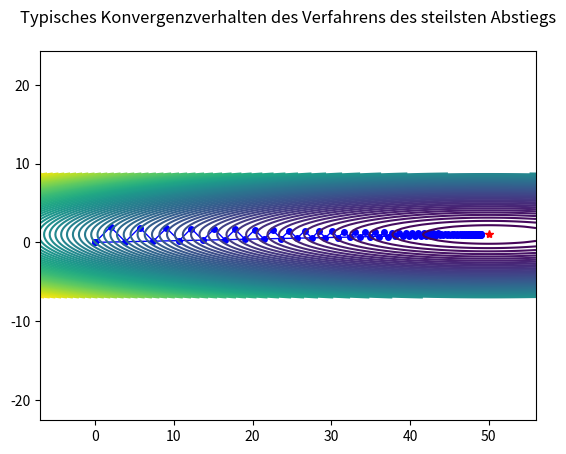

Generate this figure with matplotlib:
#    Numerische Verfahren fuer Materialwissenschaftler, Physiker und Wirtschaftsingenieure
#    Sommersemester 2025
#    Uebungsblatt 5 - Aufgabe 19

import numpy as np
import matplotlib.pyplot as plt


def grad(A, b, x, kmax=100):
    """ Verfahren des steilsten Abstiegs (Gradientverfahren). Voraussetzung: A spd """

    # Initialisierung der Iterationshistorie
    xhis = np.zeros((len(x), kmax+1))
    xhis[:, 0] = x

    ####

   
    # Initialisierung Residuum
    r = b -  np.dot(A, x) 
    # Iteration
    for k in range(1, kmax):
        a = (np.dot(r.T,r))/(np.dot(r.T, np.dot(A, r)))
        x = x + a * r
        xhis[:, k] = x
        r = r - a * np.dot(A, r)
       
    ###

    return (x, xhis)


if __name__ == '__main__':
    # Testbeispiel
    A = np.array([[1./50, 0], [0, 1]])
    b = np.array([1., 1])
    x0 = np.array([0., 0])

    (xgrad, xhis) = grad(A, b, x0)
   
    # Visualisiere das Konvergenzverhalten
    plt.figure()
    plt.plot(xhis[0, :], xhis[1, :], 'bo-', markersize=4, linewidth=1)
    plt.title('Typisches Konvergenzverhalten des Verfahrens des steilsten Abstiegs\n')
    plt.axis('equal')

    # Fuege Konturen-Plot hinzu, um die Hoehenlinien des Energiefunktionals
    # zu visualisieren
    delta = 0.25
    x = np.arange(min(xhis[0, :]) - 7.0, max(xhis[0, :]) + 7.0, delta)
    y = np.arange(-7.0, 9.0, delta)
    X, Y = np.meshgrid(x, y)
    (n1, n2) = X.shape
    n = n1 * n2
    xy = np.array([X.reshape(1, n)[0], Y.reshape(1, n)[0]])
    Z = np.zeros(n)
    for i in range(n):
        xyi = xy[:, i]
        Z[i] = 0.5 * np.dot(np.dot(A, xyi), xyi) - np.dot(b, xyi)
    Z = Z.reshape(n1, n2)      # Wert des Funktionals im Gitter X x Y
    plt.contour(X, Y, Z, 100)   # Konturlinien-Plot
    plt.plot(50.0, 1.0, 'r*')  # Die exakte Loesung

    plt.show()
